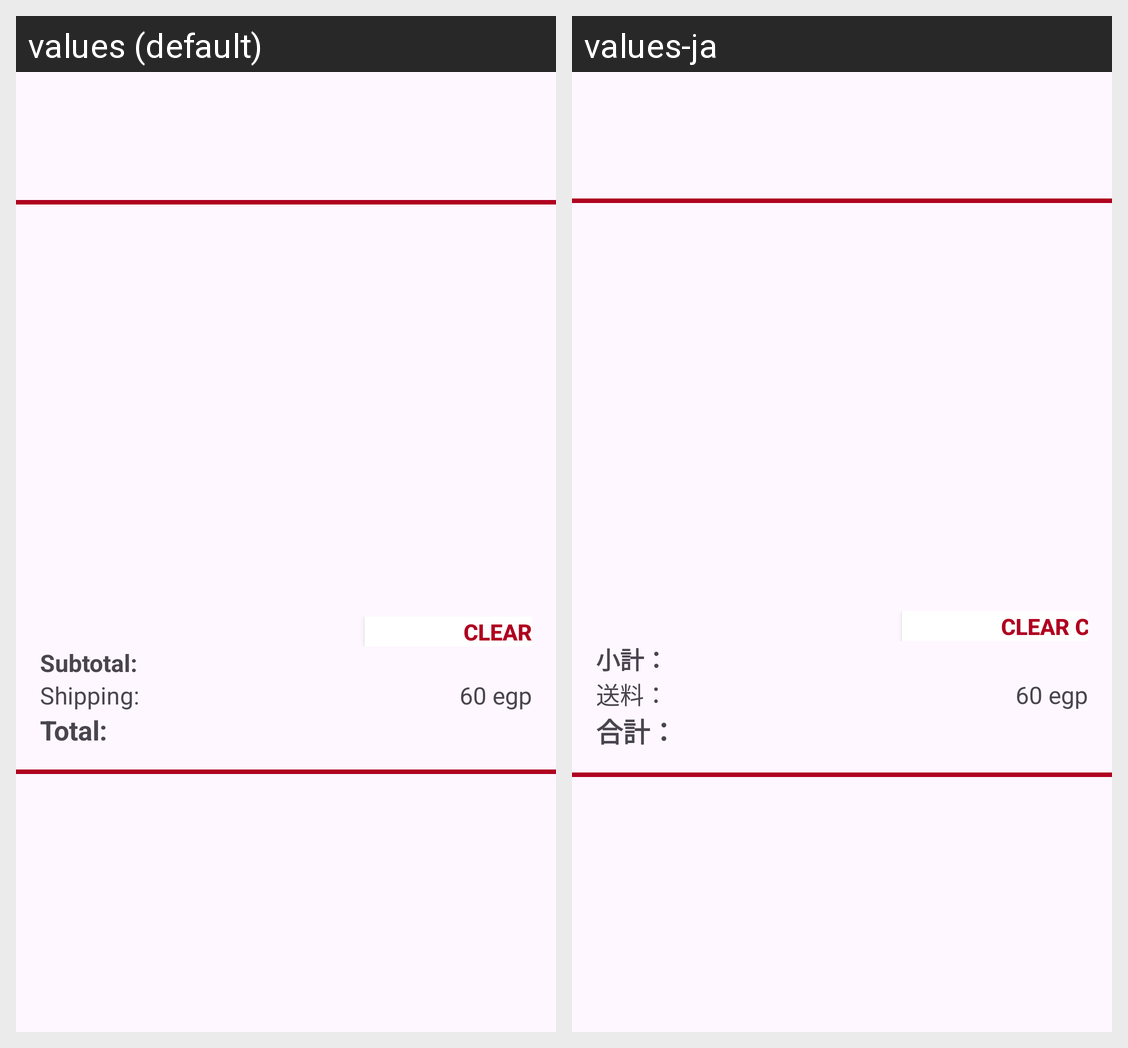

The same Android screen rendered under two of its app's locales, left to right. List the strings drawn on it with the default value and each locale's translation.
Android screen res/layout/fragment_cart.xml rendered under 2 locales, left to right: values (default), values-ja. Device: Nexus 5 (rendered at 1080×1920; each locale shown at half size, 540×960, under a caption strip naming it); theme Theme.CS3130Assignment3.
Strings drawn on this screen, with the default value and each locale's value (text and hints the layout hard-codes, and strings that could not be matched under every locale, appear in the picture but are not listed):

subtotal
  values: Subtotal:
  values-ja: 小計：

shipping
  values: Shipping:
  values-ja: 送料：

total
  values: Total:
  values-ja: 合計：
